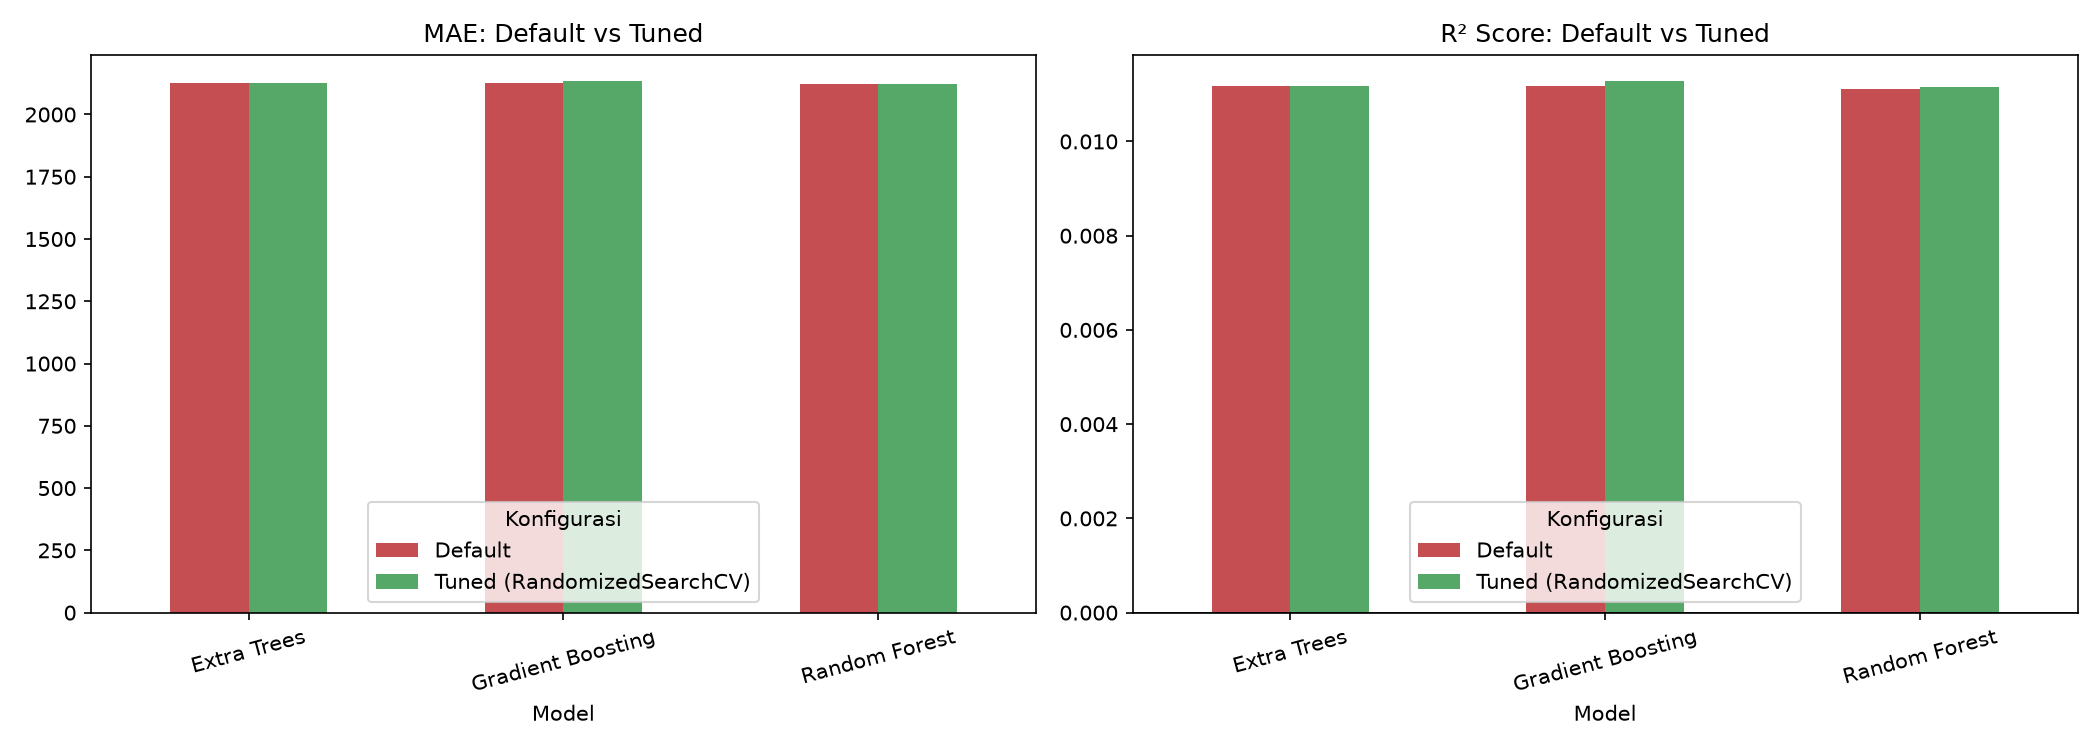

The table this chart was drawn from, first rows:
Model, Konfigurasi, MAE, RMSE, sMAPE (%), R2 Score
Random Forest, Default, 2121, 21621, 43.84, 0.01112
Random Forest, Tuned (RandomizedSearchCV), 2123, 21621, 43.85, 0.01115
Extra Trees, Default, 2125, 21621, 43.85, 0.01117
Extra Trees, Tuned (RandomizedSearchCV), 2125, 21621, 43.85, 0.01117
Gradient Boosting, Default, 2125, 21621, 193.9, 0.01117
Gradient Boosting, Tuned (RandomizedSearchCV), 2134, 21620, 193.9, 0.01128
